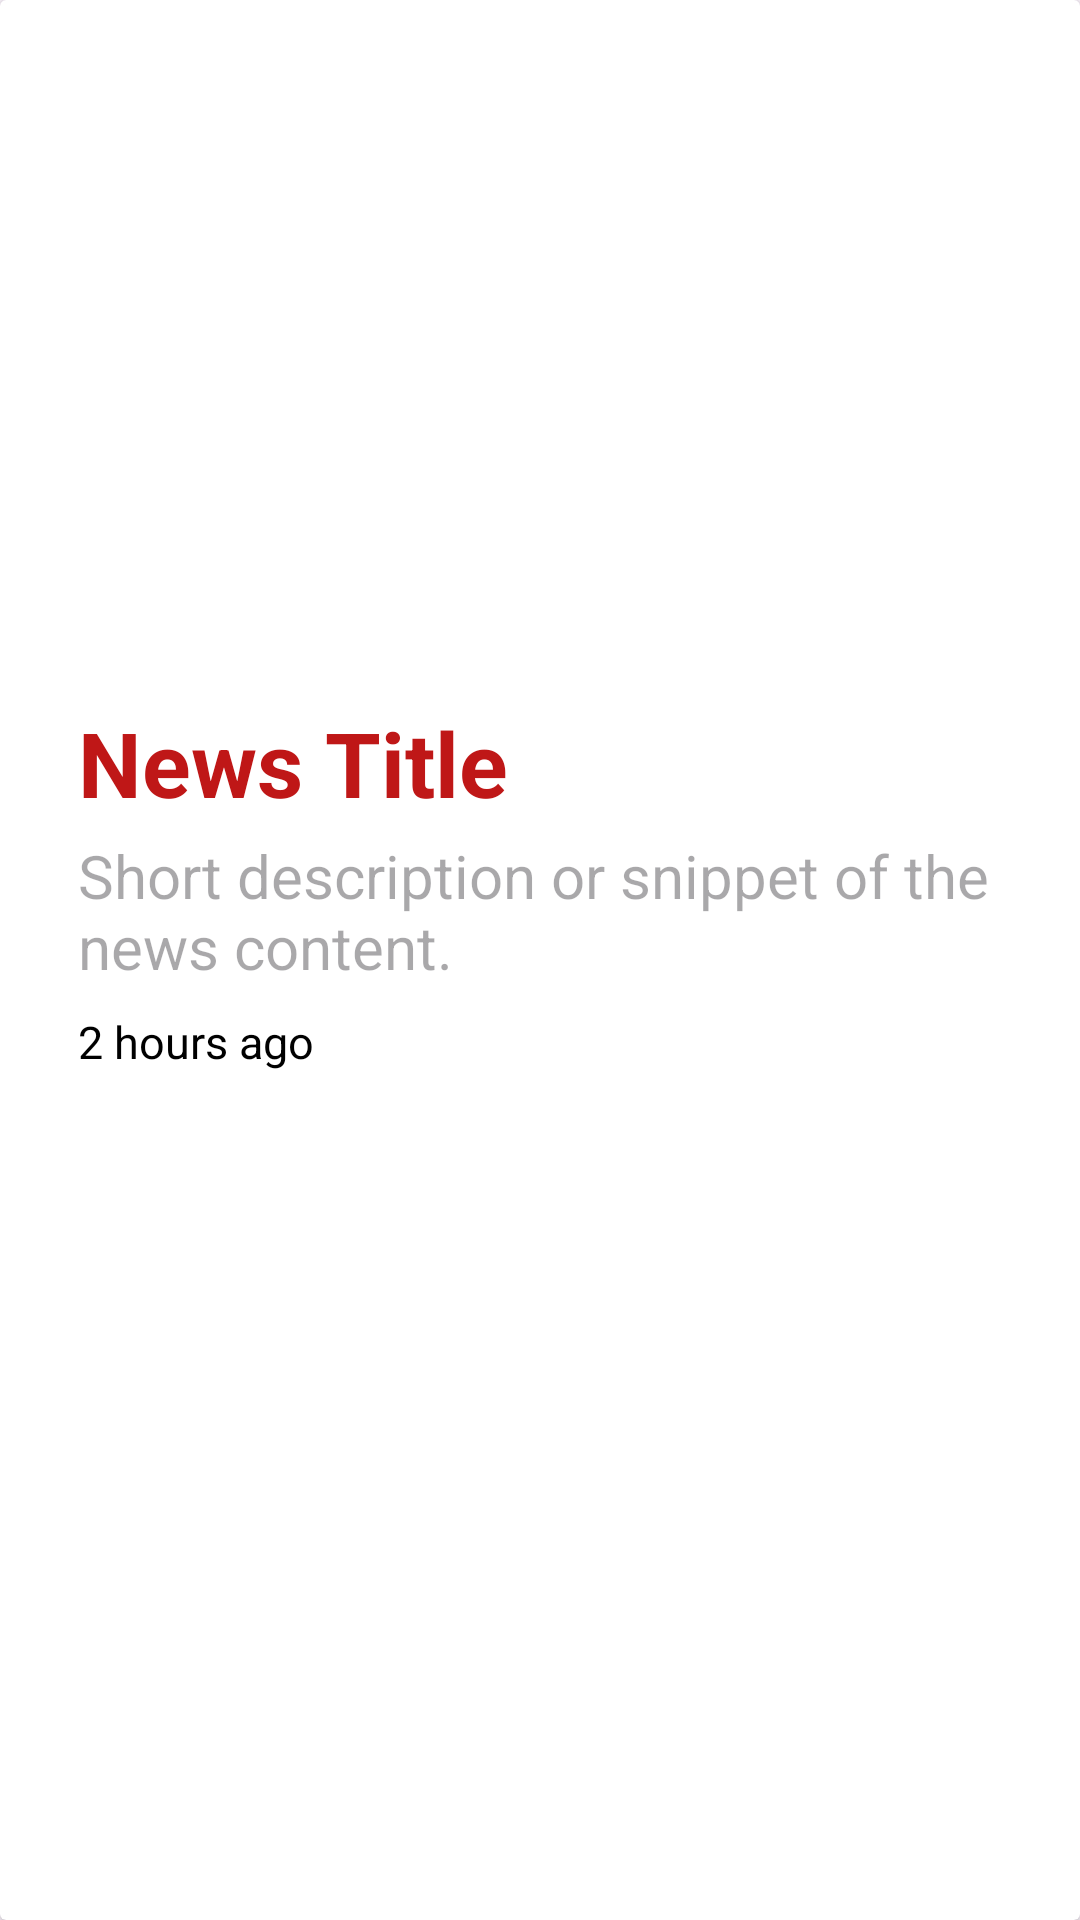

The Android layout XML behind this screen, and the referenced resources:
<!-- AndroidManifest.xml: application theme Theme.SchoolClubsManagementSystem -->
<!-- res/layout/news_item.xml -->
<?xml version="1.0" encoding="utf-8"?>
<androidx.cardview.widget.CardView xmlns:android="http://schemas.android.com/apk/res/android"
    android:layout_width="match_parent"
    android:layout_height="wrap_content"
    android:layout_margin="10dp"
    android:backgroundTint="@color/white">


    
    <LinearLayout
        android:layout_width="match_parent"
        android:layout_height="wrap_content"
        android:layout_margin="10dp"
        android:orientation="vertical"
        android:padding="16dp">


        
        
        <ImageView
            android:id="@+id/news_image"
            android:layout_width="match_parent"
            android:layout_height="200dp"
            android:layout_marginBottom="8dp"
            android:scaleType="centerCrop"
            android:src="@drawable/person" />

        
        
        <TextView
            android:id="@+id/news_title"
            android:layout_width="match_parent"
            android:layout_height="wrap_content"
            android:text="News Title"
            android:textColor="@color/red"
            android:textSize="30sp"
            android:textStyle="bold"
            android:maxLines="2"
            android:ellipsize="end" />

        
        
        <TextView
            android:id="@+id/news_description"
            android:layout_width="match_parent"
            android:layout_height="wrap_content"
            android:hint="Short description or snippet of the news content."
            android:textColor="@color/black"
            android:textSize="20sp"
            android:layout_marginTop="4dp"
            android:maxLines="3"
            android:ellipsize="end" />

        
        
        <TextView
            android:id="@+id/news_date"
            android:layout_width="wrap_content"
            android:layout_height="wrap_content"
            android:text="2 hours ago"
            android:textColor="@color/black"
            android:textSize="15sp"
            android:layout_marginTop="8dp" />
    </LinearLayout>


</androidx.cardview.widget.CardView>
<!-- resources referenced by this layout -->
<resources>
  <color name="black">#FF000000</color>
  <color name="red">#BF1717</color>
  <color name="white">#FFFFFFFF</color>
  <style name="Theme.SchoolClubsManagementSystem" parent="Base.Theme.SchoolClubsManagementSystem" />
  <style name="Base.Theme.SchoolClubsManagementSystem" parent="Theme.Material3.DayNight.NoActionBar">
          
          <item name="colorPrimary">@color/red</item>
  
      </style>
</resources>
